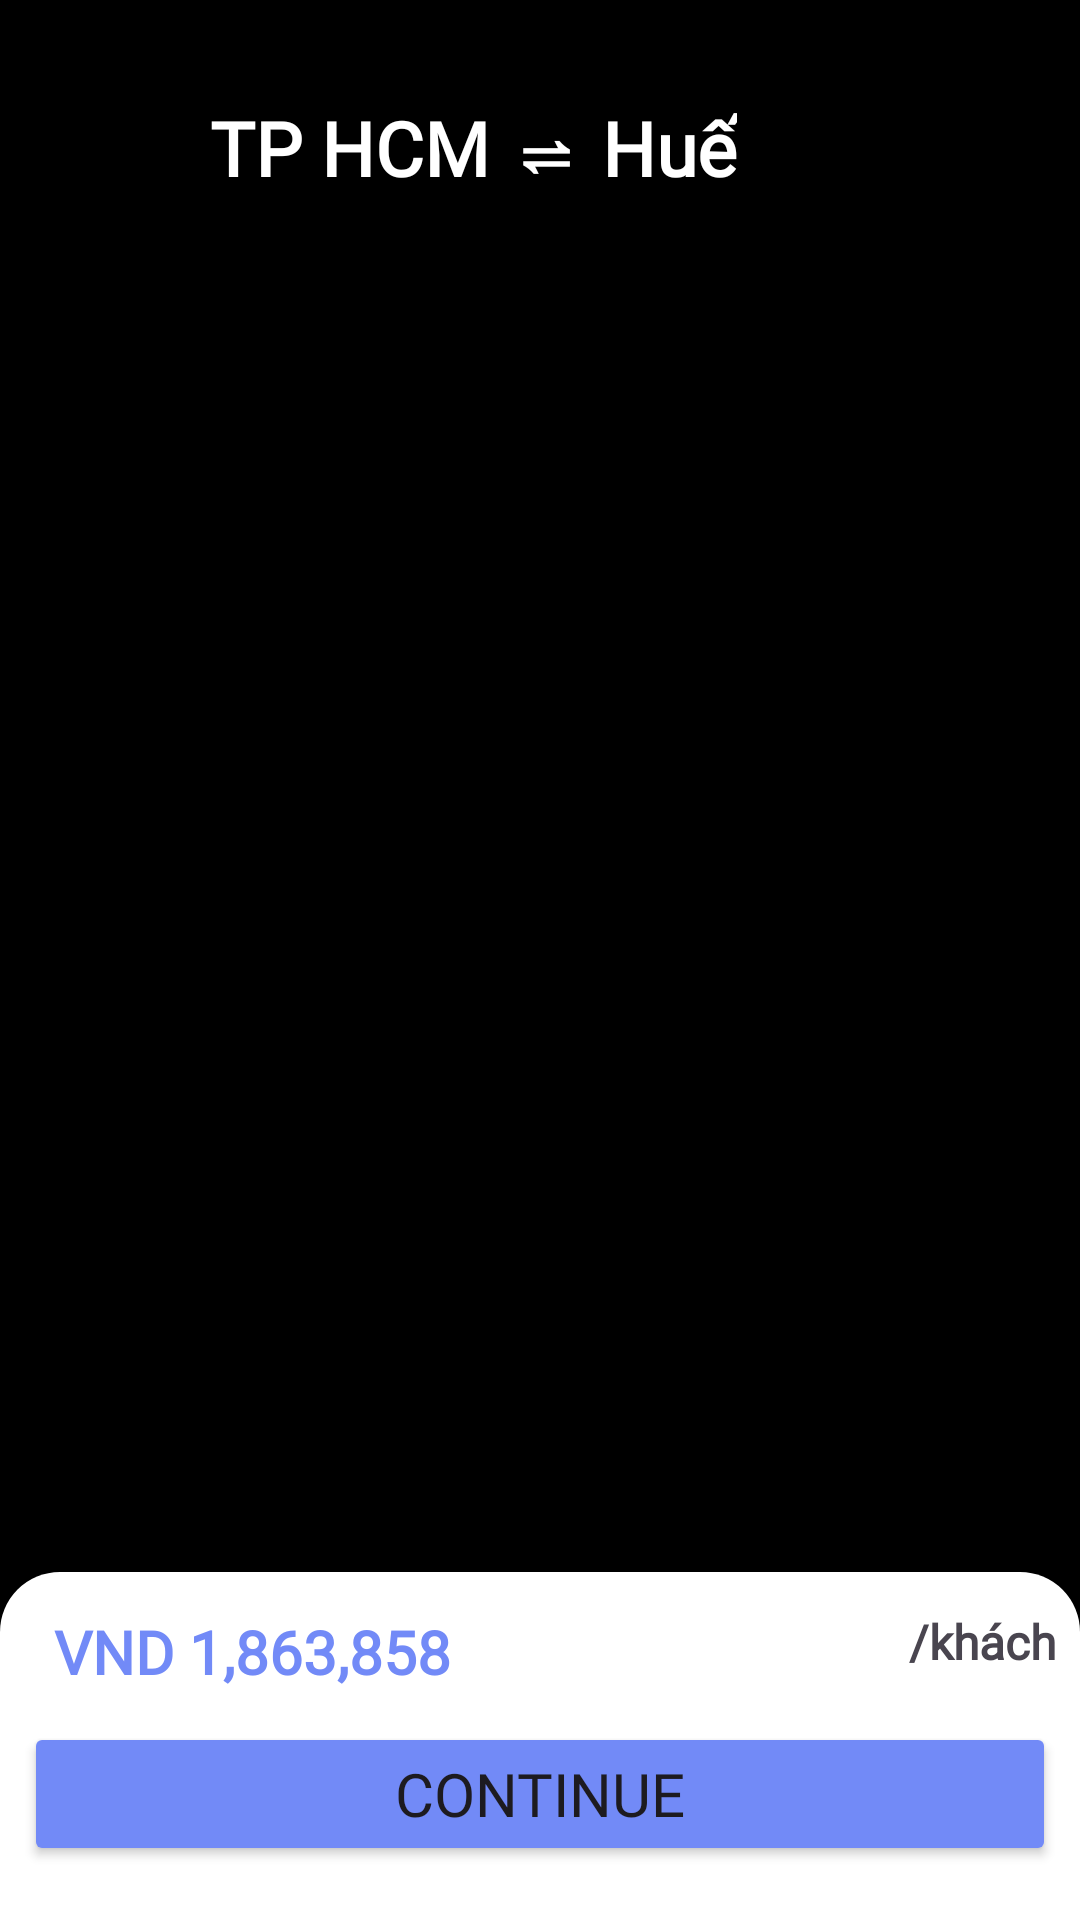

Layout XML and referenced resources for this Android screen:
<!-- AndroidManifest.xml: application theme Base.Theme.DatVeMayBay -->
<!-- res/layout/fragment_confirm_flight.xml -->
<?xml version="1.0" encoding="utf-8"?>
<androidx.coordinatorlayout.widget.CoordinatorLayout xmlns:android="http://schemas.android.com/apk/res/android"
    android:layout_width="match_parent"
    android:layout_height="match_parent"
    xmlns:app="http://schemas.android.com/apk/res-auto"
    android:background="@color/black">

    <androidx.constraintlayout.widget.ConstraintLayout
        android:layout_width="match_parent"
        android:layout_height="wrap_content">
        <LinearLayout
            android:id="@+id/titleContainer"
            android:layout_width="match_parent"
            android:layout_height="wrap_content"
            android:orientation="horizontal"
            app:layout_constraintTop_toTopOf="parent"
            android:layout_marginTop="16dp">
            
            <ImageButton
                android:id="@+id/backButton"
                android:layout_width="38dp"
                android:layout_height="38dp"
                android:layout_marginStart="16dp"
                android:layout_marginTop="16dp"
                android:background="@null"
                android:src="@drawable/back_svgrepo_com"
                android:contentDescription="Back Button"
                android:scaleType="fitCenter"/>

            
            <TextView
                android:id="@+id/tvFromTo"
                android:layout_width="wrap_content"
                android:layout_height="wrap_content"
                android:layout_marginStart="16dp"
                android:layout_marginTop="16dp"
                android:text="TP HCM ⇌ Huế"
                android:textColor="#FFFFFF"
                android:textSize="25sp"
                android:textStyle="bold"
                android:fontFamily="@font/nunito_extrabold"
                android:gravity="center"/>
        </LinearLayout>

        <LinearLayout
            android:id="@+id/layoutSortFilter"
            android:layout_width="match_parent"
            android:layout_height="wrap_content"
            android:orientation="vertical"
            android:background="@color/black"
            android:layout_marginTop="20dp"
            app:layout_constraintTop_toBottomOf="@+id/titleContainer">

            <androidx.recyclerview.widget.RecyclerView
                android:id="@+id/rvConfirmFlight"
                android:layout_width="match_parent"
                android:layout_height="wrap_content"
                android:orientation="vertical" />
        </LinearLayout>
    </androidx.constraintlayout.widget.ConstraintLayout>


    <LinearLayout
        android:layout_width="match_parent"
        android:layout_height="wrap_content"
        android:layout_gravity="bottom"
        android:background="@drawable/confirm_layout_shape"
        android:orientation="vertical"
        android:padding="8dp"
        android:elevation="4dp">

        <LinearLayout
            android:layout_width="match_parent"
            android:layout_height="wrap_content"
            android:orientation="horizontal">

            
            <TextView
                android:id="@+id/tvTotalPrice"
                android:layout_width="0dp"
                android:layout_height="wrap_content"
                android:layout_weight="1"
                android:text="VND 1,863,858"
                android:textColor="@color/purple"
                android:textSize="20sp"
                android:textStyle="bold"
                android:layout_marginTop="5dp"
                android:layout_marginBottom="10dp"
                android:layout_marginStart="10dp"
                android:fontFamily="@font/nunito_extrabold" />

            
            <TextView
                android:layout_width="wrap_content"
                android:layout_height="wrap_content"
                android:text="/khách"
                android:textStyle="bold"
                android:textSize="16dp"
                android:fontFamily="@font/nunito_extrabold" />
        </LinearLayout>


        <Button
            android:id="@+id/btnContinue"
            android:layout_width="match_parent"
            android:layout_height="wrap_content"
            android:layout_weight="1"
            android:text="Continue"
            android:textSize="20dp"
            android:layout_marginBottom="10dp"
            android:fontFamily="@font/nunito_extrabold"
            android:backgroundTint="@color/purple"
            android:padding="10dp"/>

    </LinearLayout>
</androidx.coordinatorlayout.widget.CoordinatorLayout>
<!-- resources referenced by this layout -->
<resources>
  <color name="black">#FF000000</color>
  <color name="purple">#728af7</color>
  <!-- drawable confirm_layout_shape (drawable) -->
  <?xml version="1.0" encoding="utf-8"?>
  <shape xmlns:android="http://schemas.android.com/apk/res/android">
      <solid android:color="@color/white" /> 
      <corners
          android:topLeftRadius="20dp"
          android:topRightRadius="20dp"
          android:bottomLeftRadius="0dp"
          android:bottomRightRadius="0dp" /> 
  </shape>
  <style name="Base.Theme.DatVeMayBay" parent="Theme.Material3.DayNight.NoActionBar">
          
           <item name="colorPrimary">@color/purple</item>
           <item name="colorPrimaryVariant">@color/purple</item>
           <item name="android:statusBarColor">@color/purple</item>
      </style>
  <color name="white">#FFFFFFFF</color>
</resources>
